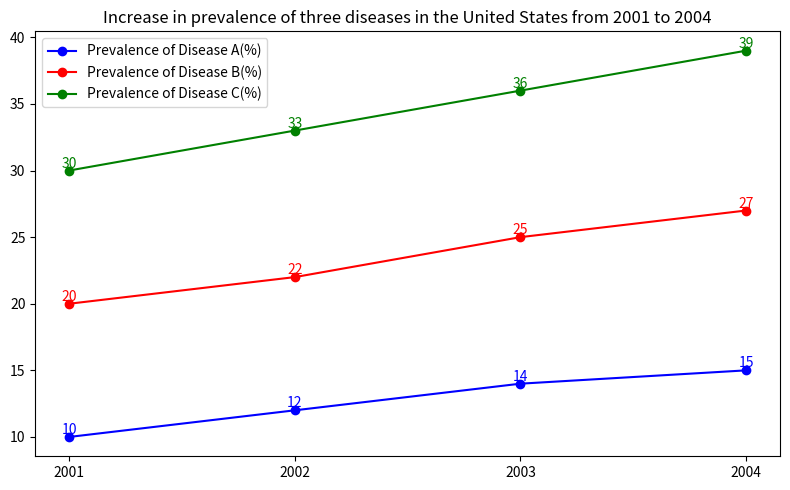

This figure's Python source: (Note: this script raises an exception after producing the figure.)

import matplotlib.pyplot as plt
import numpy as np

#prepare data
x = np.array([2001, 2002, 2003, 2004])
y1 = np.array([10, 12, 14, 15])
y2 = np.array([20, 22, 25, 27])
y3 = np.array([30, 33, 36, 39])

#create figure
fig = plt.figure(figsize=(8, 5))
ax = fig.add_subplot(111)

#plot
ax.plot(x, y1, label='Prevalence of Disease A(%)', marker='o', color='b')
ax.plot(x, y2, label='Prevalence of Disease B(%)', marker='o', color='r')
ax.plot(x, y3, label='Prevalence of Disease C(%)', marker='o', color='g')

#add title and legend
plt.title('Increase in prevalence of three diseases in the United States from 2001 to 2004')
ax.legend(loc='best')

#label each data point
for i, txt in enumerate(y1):
    ax.annotate(txt, (x[i], y1[i]), ha='center', va='bottom', color='b')
for i, txt in enumerate(y2):
    ax.annotate(txt, (x[i], y2[i]), ha='center', va='bottom', color='r')
for i, txt in enumerate(y3):
    ax.annotate(txt, (x[i], y3[i]), ha='center', va='bottom', color='g')

#set x ticks
plt.xticks(x)

#adjust layout
plt.tight_layout()

#save image
plt.savefig("line chart/png/59.png")

#clear current image
plt.clf()
